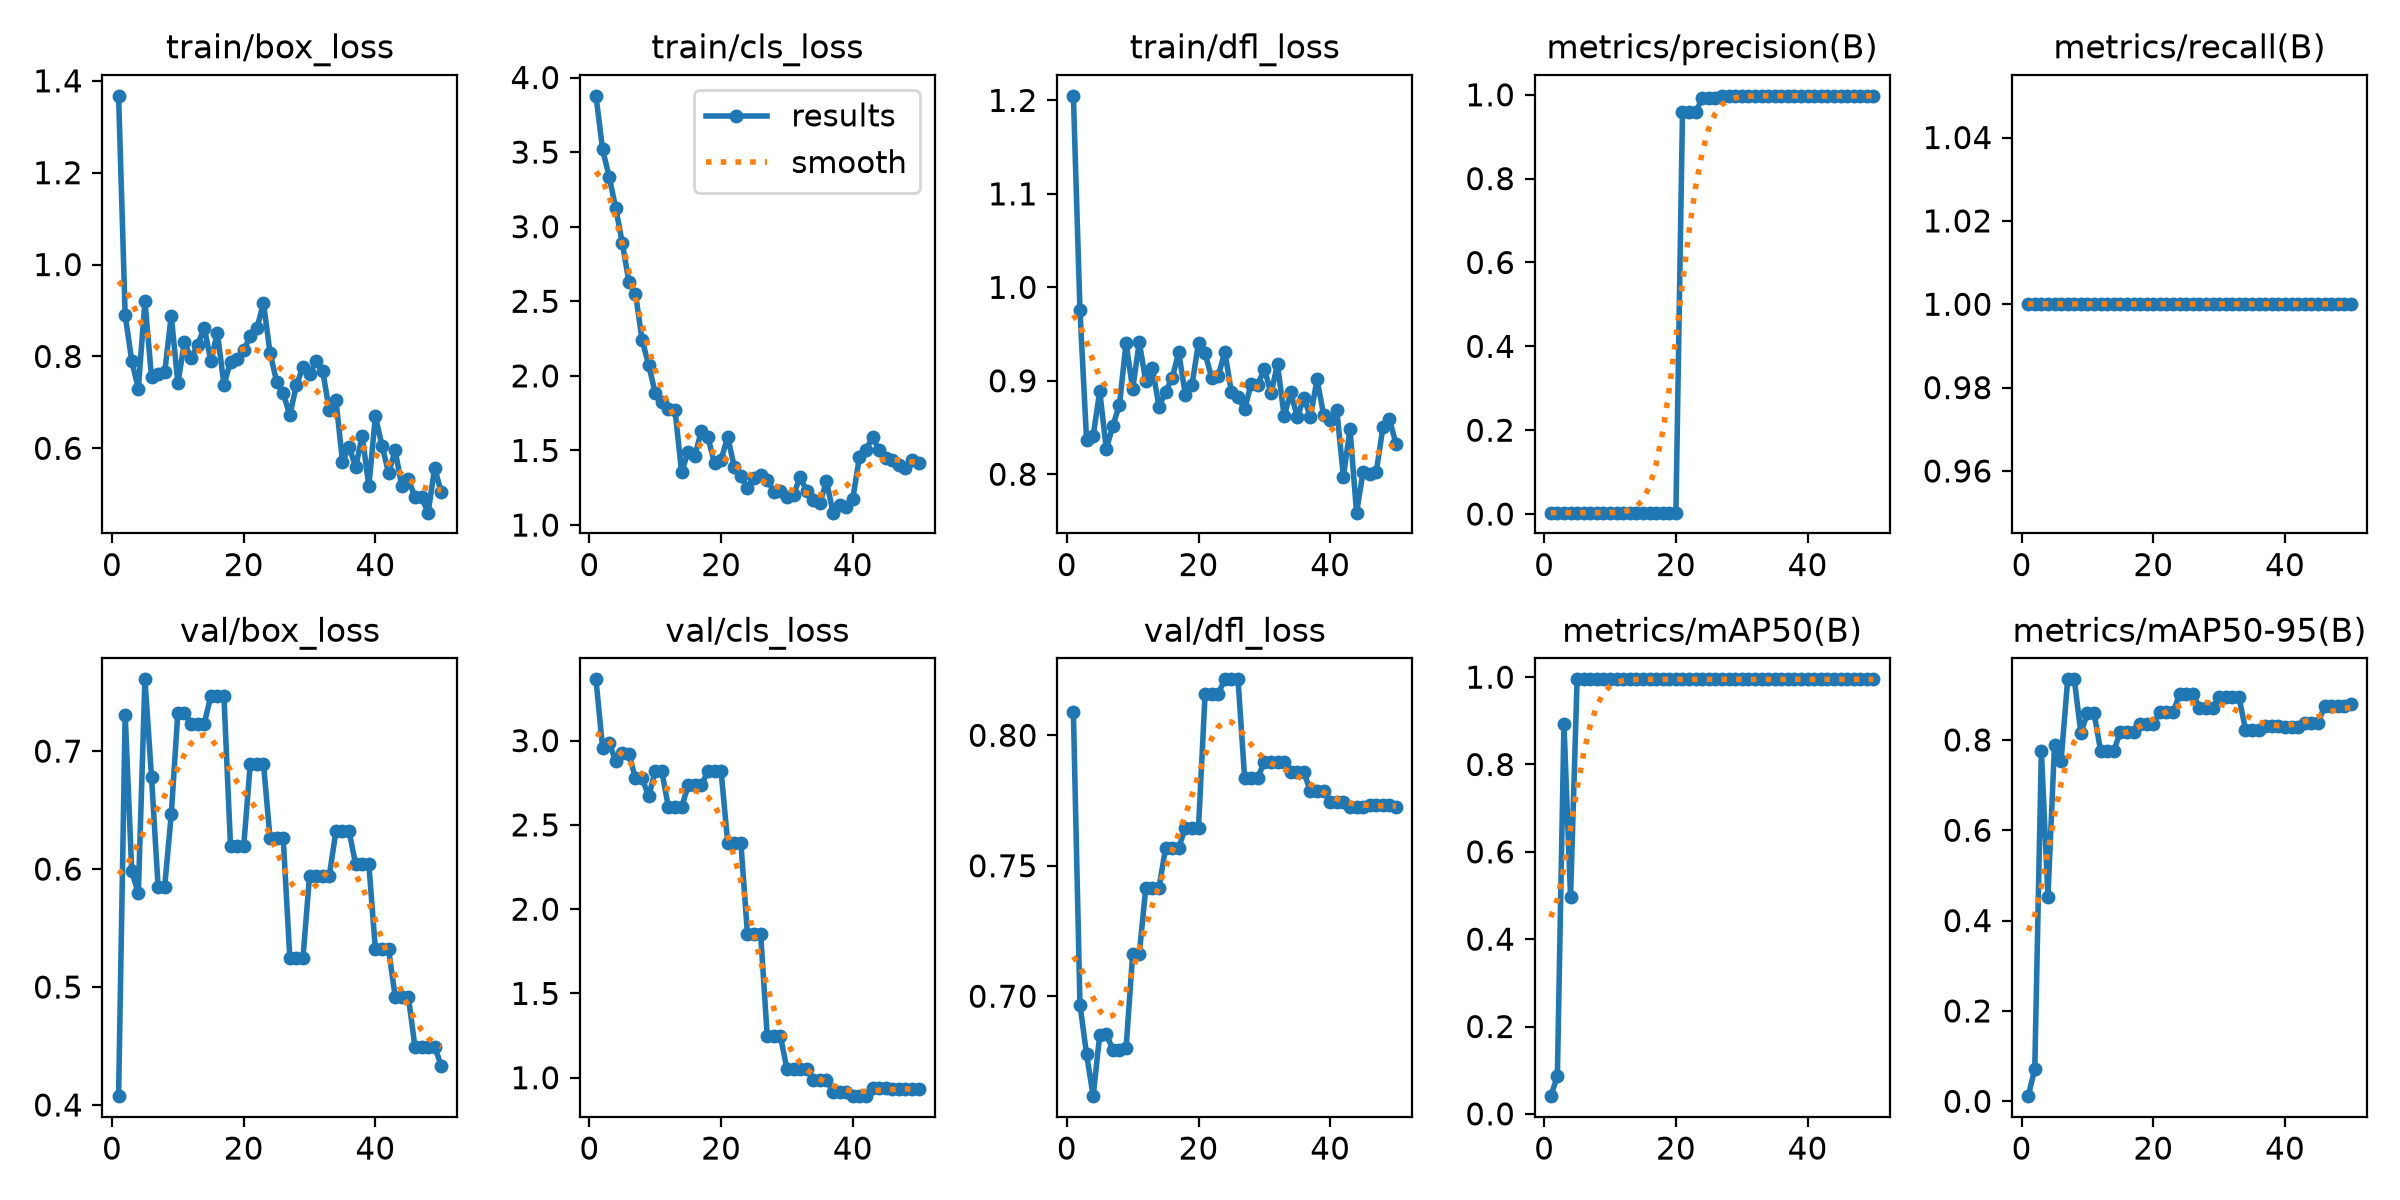

Source data for this figure (header and first rows):
epoch, time, train/box_loss, train/cls_loss, train/dfl_loss, metrics/precision(B), metrics/recall(B), metrics/mAP50(B), metrics/mAP50-95(B), val/box_loss, val/cls_loss, val/dfl_loss, lr/pg0, lr/pg1, lr/pg2
1, 5.931, 1.367, 3.877, 1.205, 0.00333, 1, 0.04053, 0.0113, 0.4075, 3.364, 0.8089, 8e-05, 8e-05, 8e-05
2, 10.88, 0.8897, 3.519, 0.9754, 0.00333, 1, 0.08615, 0.07108, 0.731, 2.956, 0.6967, 0.0001764, 0.0001764, 0.0001764
3, 15.82, 0.7904, 3.334, 0.8369, 0.00333, 1, 0.8932, 0.7759, 0.598, 2.984, 0.6778, 0.0002689, 0.0002689, 0.0002689
4, 22.15, 0.7295, 3.125, 0.8409, 0.00333, 1, 0.4975, 0.4532, 0.5796, 2.88, 0.6617, 0.0003574, 0.0003574, 0.0003574
5, 33.35, 0.9208, 2.89, 0.8887, 0.00333, 1, 0.995, 0.7886, 0.7609, 2.925, 0.6852, 0.000442, 0.000442, 0.000442
6, 44.69, 0.755, 2.631, 0.8272, 0.00333, 1, 0.995, 0.754, 0.6782, 2.921, 0.6855, 0.0005226, 0.0005226, 0.0005226
7, 55.71, 0.7613, 2.552, 0.8519, 0.00333, 1, 0.995, 0.9342, 0.5851, 2.776, 0.6795, 0.0005992, 0.0005992, 0.0005992
8, 66.8, 0.7651, 2.241, 0.8746, 0.00333, 1, 0.995, 0.9342, 0.5851, 2.776, 0.6795, 0.0006719, 0.0006719, 0.0006719
9, 78.01, 0.8889, 2.074, 0.9405, 0.00333, 1, 0.995, 0.8154, 0.6464, 2.671, 0.6801, 0.0007406, 0.0007406, 0.0007406
10, 85.05, 0.7414, 1.885, 0.8911, 0.00333, 1, 0.995, 0.8598, 0.7327, 2.818, 0.7161, 0.0008054, 0.0008054, 0.0008054
11, 90.27, 0.8307, 1.824, 0.9413, 0.00333, 1, 0.995, 0.8598, 0.7327, 2.818, 0.7161, 0.0008662, 0.0008662, 0.0008662
12, 95.72, 0.796, 1.778, 0.8995, 0.00333, 1, 0.995, 0.7755, 0.7232, 2.604, 0.7416, 0.000923, 0.000923, 0.000923
13, 100.8, 0.8246, 1.77, 0.9134, 0.00333, 1, 0.995, 0.7755, 0.7232, 2.604, 0.7416, 0.0009759, 0.0009759, 0.0009759
14, 106, 0.8627, 1.356, 0.8723, 0.00333, 1, 0.995, 0.7755, 0.7232, 2.604, 0.7416, 0.001025, 0.001025, 0.001025
15, 111.3, 0.7909, 1.491, 0.8881, 0.00333, 1, 0.995, 0.8183, 0.7465, 2.735, 0.7567, 0.00107, 0.00107, 0.00107
16, 116.7, 0.8512, 1.461, 0.9031, 0.00333, 1, 0.995, 0.8183, 0.7465, 2.735, 0.7567, 0.001111, 0.001111, 0.001111
17, 122.1, 0.7387, 1.632, 0.9303, 0.00333, 1, 0.995, 0.8183, 0.7465, 2.735, 0.7567, 0.001148, 0.001148, 0.001148
18, 127.5, 0.7884, 1.587, 0.8851, 0.00333, 1, 0.995, 0.8349, 0.6193, 2.818, 0.7647, 0.001181, 0.001181, 0.001181
19, 133, 0.7942, 1.415, 0.8951, 0.00333, 1, 0.995, 0.8349, 0.6193, 2.818, 0.7647, 0.00121, 0.00121, 0.00121
20, 138.2, 0.8129, 1.438, 0.9408, 0.00333, 1, 0.995, 0.8349, 0.6193, 2.818, 0.7647, 0.001235, 0.001235, 0.001235
21, 143.5, 0.8446, 1.592, 0.9293, 0.9578, 1, 0.995, 0.8613, 0.6895, 2.394, 0.8159, 0.001208, 0.001208, 0.001208
22, 148.7, 0.8609, 1.389, 0.9033, 0.9578, 1, 0.995, 0.8613, 0.6895, 2.394, 0.8159, 0.001168, 0.001168, 0.001168
23, 153.9, 0.9162, 1.329, 0.9052, 0.9578, 1, 0.995, 0.8613, 0.6895, 2.394, 0.8159, 0.001129, 0.001129, 0.001129
24, 159.2, 0.8077, 1.247, 0.9309, 0.9923, 1, 0.995, 0.9018, 0.6261, 1.855, 0.8214, 0.001089, 0.001089, 0.001089
25, 164.6, 0.7451, 1.316, 0.8876, 0.9923, 1, 0.995, 0.9018, 0.6261, 1.855, 0.8214, 0.00105, 0.00105, 0.00105
26, 169.9, 0.7198, 1.335, 0.8827, 0.9923, 1, 0.995, 0.9018, 0.6261, 1.855, 0.8214, 0.00101, 0.00101, 0.00101
27, 175.3, 0.6721, 1.305, 0.8693, 0.9968, 1, 0.995, 0.8715, 0.5248, 1.248, 0.7837, 0.0009704, 0.0009704, 0.0009704
28, 180.5, 0.7367, 1.223, 0.8968, 0.9968, 1, 0.995, 0.8715, 0.5248, 1.248, 0.7837, 0.0009308, 0.0009308, 0.0009308
29, 185.5, 0.7777, 1.231, 0.8954, 0.9968, 1, 0.995, 0.8715, 0.5248, 1.248, 0.7837, 0.0008912, 0.0008912, 0.0008912
30, 190.7, 0.7617, 1.187, 0.9131, 0.9974, 1, 0.995, 0.8955, 0.5945, 1.051, 0.7899, 0.0008516, 0.0008516, 0.0008516
31, 195.8, 0.7895, 1.204, 0.8864, 0.9974, 1, 0.995, 0.8955, 0.5945, 1.051, 0.7899, 0.000812, 0.000812, 0.000812
32, 201.2, 0.7677, 1.323, 0.9176, 0.9974, 1, 0.995, 0.8955, 0.5945, 1.051, 0.7899, 0.0007724, 0.0007724, 0.0007724
33, 206.4, 0.6831, 1.227, 0.8622, 0.9974, 1, 0.995, 0.8955, 0.5945, 1.051, 0.7899, 0.0007328, 0.0007328, 0.0007328
34, 211.6, 0.706, 1.171, 0.8875, 0.9974, 1, 0.995, 0.8229, 0.632, 0.989, 0.7859, 0.0006932, 0.0006932, 0.0006932
35, 216.8, 0.5706, 1.146, 0.8612, 0.9974, 1, 0.995, 0.8229, 0.632, 0.989, 0.7859, 0.0006536, 0.0006536, 0.0006536
36, 222.3, 0.6035, 1.294, 0.8813, 0.9974, 1, 0.995, 0.8229, 0.632, 0.989, 0.7859, 0.000614, 0.000614, 0.000614
37, 227.6, 0.5592, 1.083, 0.8617, 0.9974, 1, 0.995, 0.8301, 0.6041, 0.9177, 0.7785, 0.0005744, 0.0005744, 0.0005744
38, 232.6, 0.6275, 1.134, 0.9015, 0.9974, 1, 0.995, 0.8301, 0.6041, 0.9177, 0.7785, 0.0005348, 0.0005348, 0.0005348
39, 237.9, 0.5177, 1.122, 0.8635, 0.9974, 1, 0.995, 0.8301, 0.6041, 0.9177, 0.7785, 0.0004952, 0.0004952, 0.0004952
40, 243.3, 0.6694, 1.177, 0.8578, 0.9975, 1, 0.995, 0.8278, 0.5319, 0.8906, 0.7743, 0.0004556, 0.0004556, 0.0004556
41, 248.6, 0.6058, 1.454, 0.8686, 0.9975, 1, 0.995, 0.8278, 0.5319, 0.8906, 0.7743, 0.000416, 0.000416, 0.000416
42, 253.8, 0.5466, 1.506, 0.7973, 0.9975, 1, 0.995, 0.8278, 0.5319, 0.8906, 0.7743, 0.0003764, 0.0003764, 0.0003764
43, 259.1, 0.5952, 1.589, 0.8484, 0.9975, 1, 0.995, 0.8376, 0.4919, 0.9416, 0.7726, 0.0003368, 0.0003368, 0.0003368
44, 264.2, 0.5177, 1.502, 0.7589, 0.9975, 1, 0.995, 0.8376, 0.4919, 0.9416, 0.7726, 0.0002972, 0.0002972, 0.0002972
45, 269.4, 0.5322, 1.451, 0.8027, 0.9975, 1, 0.995, 0.8376, 0.4919, 0.9416, 0.7726, 0.0002576, 0.0002576, 0.0002576
46, 274.6, 0.4944, 1.439, 0.8004, 0.9974, 1, 0.995, 0.8741, 0.4495, 0.9325, 0.7731, 0.000218, 0.000218, 0.000218
47, 279.7, 0.4937, 1.404, 0.8028, 0.9974, 1, 0.995, 0.8741, 0.4495, 0.9325, 0.7731, 0.0001784, 0.0001784, 0.0001784
48, 284.7, 0.4599, 1.383, 0.8502, 0.9974, 1, 0.995, 0.8741, 0.4495, 0.9325, 0.7731, 0.0001388, 0.0001388, 0.0001388
49, 289.8, 0.5571, 1.433, 0.859, 0.9974, 1, 0.995, 0.8741, 0.4495, 0.9325, 0.7731, 9.92e-05, 9.92e-05, 9.92e-05
50, 295, 0.5038, 1.417, 0.8319, 0.9973, 1, 0.995, 0.8787, 0.4331, 0.9342, 0.7723, 5.96e-05, 5.96e-05, 5.96e-05
